Run: headless pygame with SDL's dummy video driver; simulated clock (each Clock.tick advances the game by its frame time, no real sleeping); random seed 0; keys injected as events and as key.get_pressed() state; mouse plan: one left click at the window centre at the start of phase 2, then a move to the lower-right quarter at the start of phase 3.
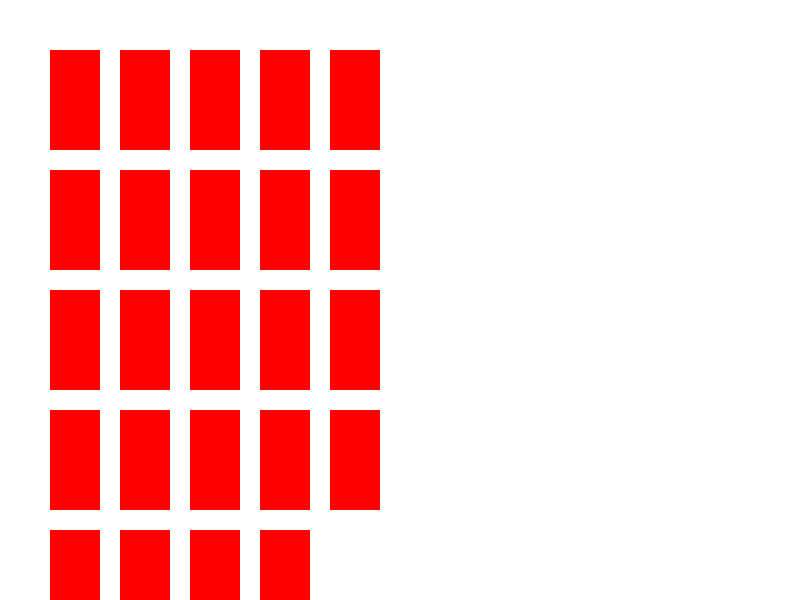
Frame 1 of 4 · flips 1–60 · no input
Frame 2 of 4 · flips 61–180 · clicked the window centre · tapped SPACE, RETURN · held RIGHT (→), D · screen unchanged from frame 1, image omitted
Frame 3 of 4 · flips 181–300 · moved the mouse to the lower-right quarter · held DOWN (↓), S · screen unchanged from frame 2, image omitted
Frame 4 of 4 · flips 301–420 · held LEFT (←), A, UP (↑), W · screen unchanged from frame 3, image omitted

The pygame program that drew these frames:

import pygame
import sys

# Initialiser Pygame
pygame.init()

# Konstanter
SCREEN_WIDTH, SCREEN_HEIGHT = 800, 600
DOOR_SIZE = (50, 100)
DOOR_SPACING = 20
DOORS_PER_ROW = 5

# Sett opp vindu
screen = pygame.display.set_mode((SCREEN_WIDTH, SCREEN_HEIGHT))
pygame.display.set_caption("Julekalender")

# Farger
WHITE = (255, 255, 255)
RED = (255, 0, 0)
GREEN = (0, 255, 0)

# Klasse for Dør
class Door:
    def __init__(self, date, position):
        self.date = date
        self.position = position
        self.is_open = False

    def draw(self, screen):
        x, y = self.position
        if self.is_open:
            pygame.draw.rect(screen, GREEN, (x, y, DOOR_SIZE[0], DOOR_SIZE[1]))
            font = pygame.font.Font(None, 36)
            text = font.render(str(self.date), True, WHITE)
            screen.blit(text, (x + DOOR_SIZE[0] // 2 - text.get_width() // 2, y + DOOR_SIZE[1] // 2 - text.get_height() // 2))
        else:
            pygame.draw.rect(screen, RED, (x, y, DOOR_SIZE[0], DOOR_SIZE[1]))

    def check_click(self, mouse_pos):
        x, y = self.position
        mx, my = mouse_pos
        if x <= mx <= x + DOOR_SIZE[0] and y <= my <= y + DOOR_SIZE[1]:
            self.is_open = True

# Klasse for Julekalender
class ChristmasCalendar:
    def __init__(self):
        self.doors = []
        for i in range(1, 25):
            row = (i - 1) // DOORS_PER_ROW
            col = (i - 1) % DOORS_PER_ROW
            door_x = col * (DOOR_SIZE[0] + DOOR_SPACING) + 50
            door_y = row * (DOOR_SIZE[1] + DOOR_SPACING) + 50
            self.doors.append(Door(i, (door_x, door_y)))

    def draw(self, screen):
        for door in self.doors:
            door.draw(screen)

    def check_click(self, mouse_pos):
        for door in self.doors:
            if not door.is_open and door.date <= int(pygame.time.get_ticks() / (1000 * 3600 * 24) - 335):  # Simulerer dato
                door.check_click(mouse_pos)

# Opprett julekalender
calendar = ChristmasCalendar()

# Hovedløkke
running = True
while running:
    for event in pygame.event.get():
        if event.type == pygame.QUIT:
            running = False
        elif event.type == pygame.MOUSEBUTTONDOWN:
            calendar.check_click(event.pos)

    # Tegn bakgrunn
    screen.fill(WHITE)

    # Tegn julekalender
    calendar.draw(screen)

    # Oppdater skjermen
    pygame.display.flip()

# Avslutt Pygame
pygame.quit()
sys.exit()
